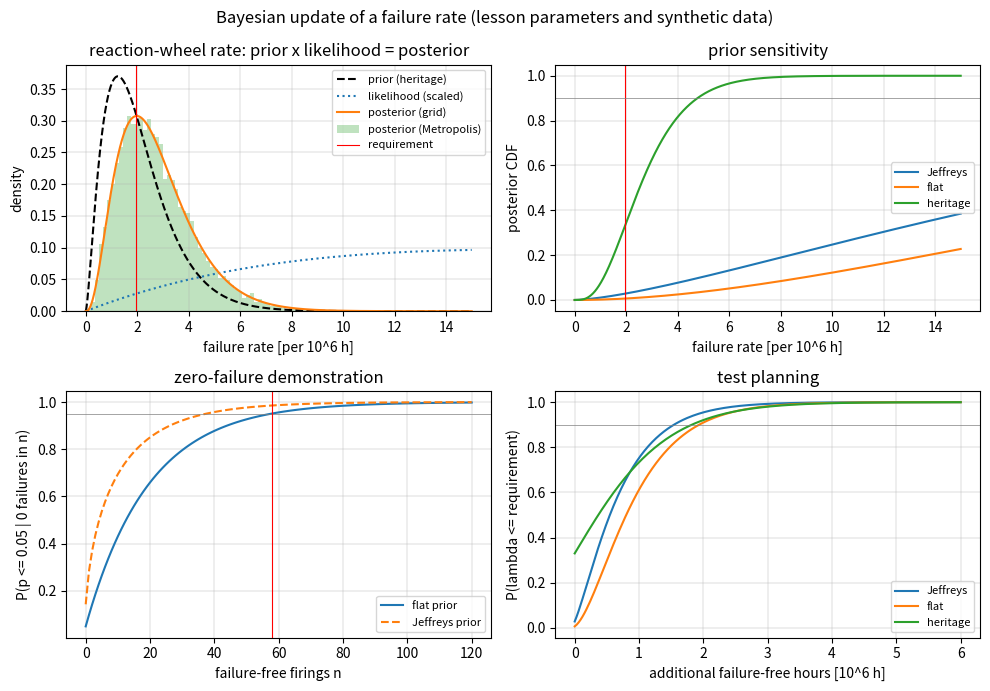

The matplotlib source for this figure:
"""P02.20 Bayesian Inference: reference solution.

Update a failure-rate estimate for a spacecraft reaction wheel from heritage data and new fleet
hours: Bayes' theorem with discrete and continuous priors, the Gamma-Poisson and Beta-binomial
conjugate updates derived in the lesson, a grid posterior and a Metropolis sampler written from
scratch and checked against ``scipy.stats`` as the oracle, credible intervals (equal-tailed and
highest-density), posterior predictive reliability, the frequentist chi-square bound for
comparison, test planning (hours or firings needed to demonstrate a requirement) and a
calibration experiment on synthetic fleets.

Conventions:
    * A constant failure rate lambda [1/h]: failures in exposure T hours are Poisson with mean lambda T.
    * Gamma(alpha, beta) is the *rate* parametrisation: pdf beta^alpha lambda^(alpha-1) e^(-beta lambda) / Gamma(alpha),
      mean alpha/beta, variance alpha/beta^2. alpha counts "prior failures", beta counts "prior hours".
    * Beta(a, b) for a per-demand failure probability p: mean a/(a+b).
    * Every number used as data in this lesson is a lesson parameter or a seeded synthetic draw,
      not a measurement.

Run:  python solution.py          (prints the update, writes failure_rate_posterior.png)
Test: AEFS_IMPL=solution pytest curriculum/phase-02/lesson-20-bayesian-inference
"""
from __future__ import annotations

from collections.abc import Callable
from math import lgamma
from pathlib import Path

import numpy as np
from scipy.special import gammainc, gammaincinv
from scipy.stats import chi2

HOURS_PER_YEAR = 8766.0

# Reaction-wheel reliability problem (lesson parameters, not measurements).
HERITAGE = {"failures": 2, "hours": 1.2e6}          # predecessor wheel: 2 failures in 1.2 million unit-hours
FLEET = {"failures": 1, "hours": 6.0e4}             # new wheel: 10 units x 6000 h, one failure
MISSION_HOURS = 3.0 * HOURS_PER_YEAR                # 3-year mission: 26 298 h
RELIABILITY_REQUIRED = 0.95                         # P(no failure in the mission) >= 0.95
PYRO = {"failures": 0, "firings": 40}               # separation nuts: 40 test firings, no failure


# ---------------------------------------------------------------- Bayes' theorem, discrete

def bayes_discrete(prior: np.ndarray, likelihood: np.ndarray) -> tuple[np.ndarray, float]:
    """Return (posterior, evidence) for hypotheses with the given prior probabilities and likelihoods of the data.

    posterior_i = prior_i * likelihood_i / evidence, evidence = sum_i prior_i * likelihood_i.
    Raise ``ValueError`` if the prior does not sum to 1, has negative entries, or the evidence is zero.
    """
    prior = np.asarray(prior, dtype=float)
    like = np.asarray(likelihood, dtype=float)
    if prior.shape != like.shape or np.any(prior < 0.0) or np.any(like < 0.0):
        raise ValueError("prior and likelihood must be non-negative arrays of the same shape")
    if not np.isclose(prior.sum(), 1.0, rtol=0.0, atol=1e-9):
        raise ValueError("prior must sum to 1")
    joint = prior * like
    evidence = float(joint.sum())
    if evidence <= 0.0:
        raise ValueError("the data are impossible under every hypothesis")
    return joint / evidence, evidence


def odds_update(prior_odds: float, bayes_factor: float) -> float:
    """Return the posterior odds = prior odds x Bayes factor (likelihood ratio of the data under the two hypotheses)."""
    if prior_odds < 0.0 or bayes_factor < 0.0:
        raise ValueError("odds and Bayes factors are non-negative")
    return prior_odds * bayes_factor


# ---------------------------------------------------------------- likelihoods and densities (log-space, from scratch)

def log_binomial_likelihood(k: int, n: int, p: np.ndarray) -> np.ndarray:
    """Return log P(k failures in n demands | p) = log C(n, k) + k log p + (n - k) log(1 - p), elementwise in p."""
    if not 0 <= k <= n:
        raise ValueError("need 0 <= k <= n")
    p = np.asarray(p, dtype=float)
    with np.errstate(divide="ignore", invalid="ignore"):
        t_fail = np.where(k == 0, 0.0, k * np.log(p))                 # 0 log 0 = 0 at p = 0
        t_ok = np.where(n - k == 0, 0.0, (n - k) * np.log1p(-p))      # and at p = 1
    return lgamma(n + 1) - lgamma(k + 1) - lgamma(n - k + 1) + t_fail + t_ok


def log_poisson_likelihood(k: int, T: float, lam: np.ndarray) -> np.ndarray:
    """Return log P(k failures in T hours | lambda) = k log(lambda T) - lambda T - log k!, elementwise in lambda."""
    if k < 0 or T <= 0.0:
        raise ValueError("need k >= 0 and T > 0")
    lam = np.asarray(lam, dtype=float)
    with np.errstate(divide="ignore", invalid="ignore"):
        ll = np.where(lam > 0.0, k * np.log(lam * T), 0.0 if k == 0 else -np.inf)
    return ll - lam * T - lgamma(k + 1)


def log_gamma_pdf(lam: np.ndarray, alpha: float, beta: float) -> np.ndarray:
    """Return log of the Gamma(alpha, beta) density in the rate parametrisation, elementwise; -inf for lambda <= 0.

    For beta = 0 (an improper prior such as Jeffreys' alpha = 1/2 or the flat alpha = 1) the
    normalising constant is dropped and (alpha - 1) log lambda is returned.
    """
    if alpha <= 0.0 or beta < 0.0:
        raise ValueError("alpha must be positive and beta non-negative")
    lam = np.asarray(lam, dtype=float)
    with np.errstate(divide="ignore"):
        ll = np.where(lam > 0.0, (alpha - 1.0) * np.log(np.where(lam > 0.0, lam, 1.0)) - beta * lam, -np.inf)
    if alpha == 1.0:
        ll = np.where(lam >= 0.0, -beta * lam, -np.inf)                       # lambda^0 = 1 at the origin
    if beta > 0.0:
        ll = ll + alpha * np.log(beta) - lgamma(alpha)
    return ll


def log_beta_pdf(p: np.ndarray, a: float, b: float) -> np.ndarray:
    """Return log of the Beta(a, b) density, elementwise; -inf outside [0, 1]."""
    if a <= 0.0 or b <= 0.0:
        raise ValueError("a and b must be positive")
    p = np.asarray(p, dtype=float)
    inside = (p >= 0.0) & (p <= 1.0)
    with np.errstate(divide="ignore", invalid="ignore"):
        ll = (a - 1.0) * np.log(p) + (b - 1.0) * np.log1p(-p)
    ll = ll + lgamma(a + b) - lgamma(a) - lgamma(b)
    return np.where(inside, ll, -np.inf)


# ---------------------------------------------------------------- conjugate updates

def gamma_poisson_update(alpha: float, beta: float, k: int, T: float) -> tuple[float, float]:
    """Return the posterior (alpha + k, beta + T) of a Gamma(alpha, beta) prior after k failures in T hours."""
    if alpha <= 0.0 or beta < 0.0 or k < 0 or T < 0.0:
        raise ValueError("bad update parameters")
    return alpha + k, beta + T


def beta_binomial_update(a: float, b: float, k: int, n: int) -> tuple[float, float]:
    """Return the posterior (a + k, b + n - k) of a Beta(a, b) prior after k failures in n demands."""
    if a <= 0.0 or b <= 0.0 or not 0 <= k <= n:
        raise ValueError("bad update parameters")
    return a + k, b + n - k


def sequential_update(alpha: float, beta: float, events: list[tuple[int, float]]) -> tuple[float, float]:
    """Apply ``gamma_poisson_update`` once per (k, T) record in ``events``, in order, and return the final (alpha, beta)."""
    for k, T in events:
        alpha, beta = gamma_poisson_update(alpha, beta, k, T)
    return alpha, beta


# ---------------------------------------------------------------- grid posterior (from scratch)

def grid_posterior(grid: np.ndarray, log_prior: np.ndarray, log_likelihood: np.ndarray) -> np.ndarray:
    """Return the posterior density on ``grid`` from log prior and log likelihood values, normalised by the trapezoid rule.

    Works in log space (subtracting the maximum before exponentiating) so that likelihoods like
    lambda^k e^(-lambda T) with T ~ 10^6 h do not underflow. Raise ``ValueError`` if nothing is finite.
    """
    grid = np.asarray(grid, dtype=float)
    lp = np.asarray(log_prior, dtype=float) + np.asarray(log_likelihood, dtype=float)
    if grid.ndim != 1 or lp.shape != grid.shape or np.any(np.diff(grid) <= 0.0):
        raise ValueError("grid must be a strictly increasing 1-D array matching the log arrays")
    finite = np.isfinite(lp)
    if not np.any(finite):
        raise ValueError("the posterior is zero everywhere on the grid")
    dens = np.zeros_like(grid)
    dens[finite] = np.exp(lp[finite] - lp[finite].max())
    area = np.trapezoid(dens, grid)
    if area <= 0.0:
        raise ValueError("the posterior has zero area on the grid")
    return dens / area


def grid_mean(grid: np.ndarray, pdf: np.ndarray) -> float:
    """Return the mean of a density tabulated on ``grid`` (trapezoid rule)."""
    return float(np.trapezoid(grid * pdf, grid))


def grid_cdf(grid: np.ndarray, pdf: np.ndarray) -> np.ndarray:
    """Return the cumulative distribution on ``grid`` (cumulative trapezoid), from 0 to 1."""
    grid = np.asarray(grid, dtype=float)
    pdf = np.asarray(pdf, dtype=float)
    cdf = np.concatenate([[0.0], np.cumsum(0.5 * (pdf[1:] + pdf[:-1]) * np.diff(grid))])
    return cdf / cdf[-1]


def grid_quantile(grid: np.ndarray, pdf: np.ndarray, q: float) -> float:
    """Return the value x with CDF(x) = q by linear interpolation of the tabulated CDF."""
    if not 0.0 <= q <= 1.0:
        raise ValueError("q must lie in [0, 1]")
    return float(np.interp(q, grid_cdf(grid, pdf), grid))


def credible_interval(grid: np.ndarray, pdf: np.ndarray, level: float = 0.9) -> tuple[float, float]:
    """Return the equal-tailed credible interval (lower, upper) that holds probability ``level``."""
    if not 0.0 < level < 1.0:
        raise ValueError("level must lie in (0, 1)")
    tail = 0.5 * (1.0 - level)
    return grid_quantile(grid, pdf, tail), grid_quantile(grid, pdf, 1.0 - tail)


def hpd_interval(grid: np.ndarray, pdf: np.ndarray, level: float = 0.9) -> tuple[float, float]:
    """Return the highest-posterior-density interval: the shortest interval holding probability ``level``.

    Found by lowering a density threshold until the mass above it reaches ``level``; assumes a
    unimodal density on the grid. Raise ``ValueError`` for a bad level.
    """
    if not 0.0 < level < 1.0:
        raise ValueError("level must lie in (0, 1)")
    grid = np.asarray(grid, dtype=float)
    pdf = np.asarray(pdf, dtype=float)
    cdf = grid_cdf(grid, pdf)
    for thr in np.sort(pdf)[::-1]:
        inside = pdf >= thr
        lo, hi = np.flatnonzero(inside)[[0, -1]]
        if cdf[hi] - cdf[lo] >= level:
            return float(grid[lo]), float(grid[hi])
    return float(grid[0]), float(grid[-1])


# ---------------------------------------------------------------- Metropolis sampler (from scratch)

def metropolis(log_target: Callable[[float], float], x0: float, n_samples: int, step: float,
               rng: np.random.Generator, burn_in: int = 1000) -> tuple[np.ndarray, float]:
    """Return (samples, acceptance rate) from a random-walk Metropolis chain targeting exp(log_target).

    Proposal x' = x + step * N(0, 1); accept with probability min(1, exp(log_target(x') - log_target(x))).
    ``burn_in`` initial draws are discarded. A proposal with log_target = -inf is always rejected,
    which is how a support boundary (lambda > 0) is enforced.
    """
    if n_samples <= 0 or step <= 0.0 or burn_in < 0:
        raise ValueError("n_samples and step must be positive, burn_in non-negative")
    x = float(x0)
    lx = float(log_target(x))
    if not np.isfinite(lx):
        raise ValueError("x0 must have finite log density")
    out = np.empty(n_samples)
    accepted = 0
    total = n_samples + burn_in
    innov = rng.normal(0.0, step, size=total)
    uni = np.log(rng.uniform(size=total))
    for i in range(total):
        xp = x + innov[i]
        lxp = float(log_target(xp))
        if np.isfinite(lxp) and uni[i] < lxp - lx:
            x, lx = xp, lxp
            if i >= burn_in:
                accepted += 1
        if i >= burn_in:
            out[i - burn_in] = x
    return out, accepted / n_samples


def autocorrelation_time(samples: np.ndarray, max_lag: int = 200) -> float:
    """Return the integrated autocorrelation time 1 + 2 sum_k rho_k (summing until rho first drops below 0).

    Effective sample size = n / autocorrelation_time.
    """
    x = np.asarray(samples, dtype=float)
    x = x - x.mean()
    var = float(np.dot(x, x) / x.size)
    if var == 0.0:
        return 1.0
    tau = 1.0
    for k in range(1, min(max_lag, x.size - 1) + 1):
        rho = float(np.dot(x[:-k], x[k:]) / x.size) / var
        if rho <= 0.0:
            break
        tau += 2.0 * rho
    return tau


# ---------------------------------------------------------------- what the posterior means for the mission

def prob_rate_below(alpha: float, beta: float, lam: float) -> float:
    """Return P(lambda <= lam) under Gamma(alpha, beta): the regularised lower incomplete gamma P(alpha, beta lam)."""
    if alpha <= 0.0 or beta <= 0.0 or lam < 0.0:
        raise ValueError("alpha, beta must be positive and lam non-negative")
    return float(gammainc(alpha, beta * lam))


def posterior_predictive_reliability(alpha: float, beta: float, t: float) -> float:
    """Return P(no failure in the next t hours) averaged over Gamma(alpha, beta): (beta / (beta + t))^alpha.

    E[e^(-lambda t)] is the Gamma moment-generating function at -t. It is always *above*
    e^(-mean t) because e^(-lambda t) is convex (Jensen's inequality): the chance that the rate is
    low helps more than the chance that it is high hurts, for the probability of zero failures.
    """
    if alpha <= 0.0 or beta <= 0.0 or t < 0.0:
        raise ValueError("alpha, beta must be positive and t non-negative")
    return float((beta / (beta + t)) ** alpha)


def hours_to_demonstrate(alpha: float, beta: float, lam_req: float, conf: float) -> float:
    """Return the additional failure-free hours T such that P(lambda <= lam_req | data + T) = conf.

    P(alpha, (beta + T) lam_req) = conf gives (beta + T) lam_req = P^{-1}(alpha, conf); T = that / lam_req - beta,
    clipped at 0 when the requirement is already demonstrated.
    """
    if not 0.0 < conf < 1.0 or lam_req <= 0.0:
        raise ValueError("conf must lie in (0, 1) and lam_req be positive")
    x = float(gammaincinv(alpha, conf))
    return max(0.0, x / lam_req - beta)


def frequentist_upper_bound(k: int, T: float, conf: float) -> float:
    """Return the one-sided upper confidence bound on lambda: chi2_{2k+2}(conf) / (2T).

    It equals the Bayesian upper credible bound from the flat prior Gamma(1, 0), whose posterior is
    Gamma(k + 1, T) = chi2 with 2k + 2 degrees of freedom scaled by 1/(2T).
    """
    if k < 0 or T <= 0.0 or not 0.0 < conf < 1.0:
        raise ValueError("bad inputs")
    return float(chi2.ppf(conf, 2 * k + 2) / (2.0 * T))


def zero_failure_tests_required(p_max: float, conf: float) -> int:
    """Return the smallest n with P(p <= p_max | 0 failures in n, flat prior) >= conf, i.e. 1 - (1 - p_max)^(n+1) >= conf.

    With the flat Beta(1, 1) prior the posterior after n successes is Beta(1, n + 1), whose CDF at
    p_max is 1 - (1 - p_max)^(n + 1).
    """
    if not 0.0 < p_max < 1.0 or not 0.0 < conf < 1.0:
        raise ValueError("p_max and conf must lie in (0, 1)")
    n = np.log(1.0 - conf) / np.log(1.0 - p_max) - 1.0
    return int(np.ceil(n - 1e-12))


def beta_cdf_grid(a: float, b: float, p_max: float, n_grid: int = 20001) -> float:
    """Return P(p <= p_max) under Beta(a, b) by integrating the tabulated density (a from-scratch incomplete beta).

    The density can be singular at p = 0 or p = 1 (a < 1 or b < 1, as for Jeffreys' Beta(1/2, 1/2)), so the
    grid is placed in u with p = sin^2(pi u / 2): the Jacobian dp/du = (pi/2) sin(pi u) vanishes at both
    ends and tames any singularity weaker than 1/p, after which the trapezoid rule converges.
    """
    if not 0.0 <= p_max <= 1.0:
        raise ValueError("p_max must lie in [0, 1]")
    u = np.linspace(0.0, 1.0, n_grid)
    p = np.sin(0.5 * np.pi * u) ** 2
    with np.errstate(divide="ignore", invalid="ignore"):
        log_dens = log_beta_pdf(p, a, b) + np.log(0.5 * np.pi * np.sin(np.pi * u))
    log_dens[~np.isfinite(log_dens)] = -np.inf          # the two end points (0 * inf): a single zero costs O(1/n_grid)
    dens_u = grid_posterior(u, log_dens, np.zeros_like(u))
    u_max = 2.0 / np.pi * np.arcsin(np.sqrt(p_max))
    return float(np.interp(u_max, u, grid_cdf(u, dens_u)))


# ---------------------------------------------------------------- synthetic fleets and calibration

def simulate_fleet_failures(lam: float, T: float, rng: np.random.Generator) -> int:
    """Return a synthetic failure count: one Poisson draw with mean lambda T."""
    if lam < 0.0 or T < 0.0:
        raise ValueError("lam and T must be non-negative")
    return int(rng.poisson(lam * T))


def credible_interval_coverage(alpha0: float, beta0: float, T: float, n_trials: int, level: float,
                               seed: int) -> float:
    """Return the fraction of synthetic fleets whose ``level`` equal-tailed posterior interval contains the true rate.

    Each trial draws lambda from the prior Gamma(alpha0, beta0), a Poisson count in T hours, updates
    to Gamma(alpha0 + k, beta0 + T) and checks whether lambda lies inside the interval (computed with
    ``scipy``'s gamma quantiles). Averaged over draws from the prior, Bayesian intervals are calibrated:
    the fraction tends to ``level``.
    """
    from scipy.stats import gamma as gamma_dist

    if n_trials <= 0 or not 0.0 < level < 1.0:
        raise ValueError("bad inputs")
    rng = np.random.default_rng(seed)
    tail = 0.5 * (1.0 - level)
    hits = 0
    for _ in range(n_trials):
        lam = rng.gamma(alpha0, 1.0 / beta0)
        k = simulate_fleet_failures(lam, T, rng)
        a, b = gamma_poisson_update(alpha0, beta0, k, T)
        lo, hi = gamma_dist.ppf([tail, 1.0 - tail], a, scale=1.0 / b)
        hits += int(lo <= lam <= hi)
    return hits / n_trials


def main(out_dir: str | Path = ".") -> None:
    """Run the reaction-wheel update, the pyro demonstration, the prior-sensitivity table and the calibration experiment."""
    import matplotlib

    matplotlib.use("Agg")
    import matplotlib.pyplot as plt
    from scipy.stats import gamma as gamma_dist

    out_dir = Path(out_dir)
    M = 1e6                                               # report rates per million hours
    lam_req = -np.log(RELIABILITY_REQUIRED) / MISSION_HOURS
    print(f"mission {MISSION_HOURS:.0f} h, reliability {RELIABILITY_REQUIRED}: required lambda <= {lam_req * M:.3f} per 10^6 h")

    # 1. Discrete update: is the lot good or bad?
    p_hyp = np.array([0.01, 0.10])
    prior = np.array([0.9, 0.1])
    like = np.exp(log_binomial_likelihood(1, 20, p_hyp))
    post, ev = bayes_discrete(prior, like)
    print(f"\nlot test, 1 failure in 20: likelihoods {like.round(4)}, evidence {ev:.4f}, posterior P(good) = {post[0]:.4f}")
    print(f"   prior odds good:bad 9:1, Bayes factor {like[0] / like[1]:.3f}, posterior odds {odds_update(9.0, like[0] / like[1]):.3f}")

    # 2. Reaction wheel: three priors, one data set.
    kh, Th = HERITAGE["failures"], HERITAGE["hours"]
    kf, Tf = FLEET["failures"], FLEET["hours"]
    priors = {
        "Jeffreys (alpha=1/2, beta=0)": (0.5, 0.0),
        "flat (alpha=1, beta=0)": (1.0, 0.0),
        "heritage (Jeffreys + 2 in 1.2e6 h)": gamma_poisson_update(0.5, 0.0, kh, Th),
    }
    print(f"\nnew wheel: {kf} failure in {Tf:.0f} h; maximum-likelihood rate {kf / Tf * M:.2f} per 10^6 h")
    print(f"{'prior':38s} {'post alpha':>10s} {'post beta/1e6':>13s} {'mean':>7s} {'90% ETI':>16s} {'P(req)':>7s} {'R(3 yr)':>8s} {'hours to 90%':>13s}")
    results = {}
    for name, (a0, b0) in priors.items():
        a, b = gamma_poisson_update(a0, b0, kf, Tf)
        lo, hi = gamma_dist.ppf([0.05, 0.95], a, scale=1.0 / b)
        results[name] = (a, b)
        print(f"{name:38s} {a:10.1f} {b / M:13.3f} {a / b * M:7.3f} [{lo * M:6.3f}, {hi * M:6.3f}] "
              f"{prob_rate_below(a, b, lam_req):7.3f} {posterior_predictive_reliability(a, b, MISSION_HOURS):8.4f} "
              f"{hours_to_demonstrate(a, b, lam_req, 0.9) / M:13.3f}e6")
    a, b = results["heritage (Jeffreys + 2 in 1.2e6 h)"]
    print(f"heritage posterior: mean {a / b * M:.3f}, SD {np.sqrt(a) / b * M:.3f} per 10^6 h;"
          f" e^(-mean t) = {np.exp(-a / b * MISSION_HOURS):.4f} vs predictive {posterior_predictive_reliability(a, b, MISSION_HOURS):.4f}")
    print(f"frequentist 95% upper bound from the fleet data alone: {frequentist_upper_bound(kf, Tf, 0.95) * M:.3f} per 10^6 h;"
          f" flat-prior 95% credible upper bound: {gamma_dist.ppf(0.95, kf + 1, scale=1.0 / Tf) * M:.3f}")

    # 3. Grid posterior and Metropolis against the conjugate closed form (heritage prior).
    grid = np.linspace(0.0, 15.0 / M, 6001)
    a0, b0 = priors["heritage (Jeffreys + 2 in 1.2e6 h)"]
    pdf = grid_posterior(grid, log_gamma_pdf(grid, a0, b0), log_poisson_likelihood(kf, Tf, grid))
    eti = credible_interval(grid, pdf, 0.9)
    hpd = hpd_interval(grid, pdf, 0.9)
    print(f"\ngrid posterior: mean {grid_mean(grid, pdf) * M:.4f} (closed form {a / b * M:.4f}),"
          f" 90% ETI [{eti[0] * M:.3f}, {eti[1] * M:.3f}], 90% HPD [{hpd[0] * M:.3f}, {hpd[1] * M:.3f}]"
          f" (width {(hpd[1] - hpd[0]) * M:.3f} vs {(eti[1] - eti[0]) * M:.3f})")
    log_target = lambda x: float(log_gamma_pdf(x, a0, b0) + log_poisson_likelihood(kf, Tf, x)) if x > 0.0 else -np.inf
    samples, acc = metropolis(log_target, a / b, 40_000, 1.5 * np.sqrt(a) / b, np.random.default_rng(20))
    tau_int = autocorrelation_time(samples)
    print(f"Metropolis: 40000 draws, acceptance {acc:.2f}, autocorrelation time {tau_int:.1f}, effective samples {40000 / tau_int:.0f};"
          f" mean {samples.mean() * M:.4f}, SD {samples.std() * M:.4f} (closed form {np.sqrt(a) / b * M:.4f}),"
          f" P(req) {np.mean(samples <= lam_req):.3f} (closed form {prob_rate_below(a, b, lam_req):.3f})")

    # 4. Pyro separation nuts: zero-failure demonstration.
    n, kp = PYRO["firings"], PYRO["failures"]
    ap, bp = beta_binomial_update(1.0, 1.0, kp, n)
    print(f"\npyro nuts: {kp} failures in {n} firings. Flat prior -> Beta({ap:.0f}, {bp:.0f}); P(p <= 0.05) = {beta_cdf_grid(ap, bp, 0.05):.4f}"
          f" (closed form {1 - 0.95 ** bp:.4f}); firings needed for 95%: {zero_failure_tests_required(0.05, 0.95)}")
    aj, bj = beta_binomial_update(0.5, 0.5, kp, n)
    print(f"   Jeffreys prior -> Beta({aj}, {bj}); P(p <= 0.05) = {beta_cdf_grid(aj, bj, 0.05):.4f}")

    # 5. Calibration experiment on synthetic fleets.
    cov = credible_interval_coverage(a0, b0, Tf, 4000, 0.9, seed=5)
    print(f"\ncalibration: 90% intervals from the heritage prior cover the true rate in {cov:.3f} of 4000 synthetic fleets")

    # 6. Sequential updating is order-independent.
    events = [(0, 2.0e4), (1, 1.5e4), (0, 2.5e4)]
    print("sequential update:", sequential_update(a0, b0, events), "reversed:", sequential_update(a0, b0, events[::-1]))

    # Figure.
    fig, axs = plt.subplots(2, 2, figsize=(10, 7))
    x = grid * M
    axs[0, 0].plot(x, np.exp(log_gamma_pdf(grid, a0, b0)) / M, "k--", label="prior (heritage)")
    like_curve = np.exp(log_poisson_likelihood(kf, Tf, grid))
    axs[0, 0].plot(x, like_curve / np.trapezoid(like_curve, x), ":", label="likelihood (scaled)")
    axs[0, 0].plot(x, pdf / M, label="posterior (grid)")
    axs[0, 0].hist(samples * M, bins=80, density=True, alpha=0.3, label="posterior (Metropolis)")
    axs[0, 0].axvline(lam_req * M, color="red", lw=0.8, label="requirement")
    axs[0, 0].set_xlabel("failure rate [per 10^6 h]")
    axs[0, 0].set_ylabel("density")
    axs[0, 0].set_title("reaction-wheel rate: prior x likelihood = posterior")
    axs[0, 0].legend(fontsize=8)
    for name, (aa, bb) in results.items():
        axs[0, 1].plot(x, gammainc(aa, bb * grid), label=name.split(" (")[0])
    axs[0, 1].axvline(lam_req * M, color="red", lw=0.8)
    axs[0, 1].axhline(0.9, color="gray", lw=0.5)
    axs[0, 1].set_xlabel("failure rate [per 10^6 h]")
    axs[0, 1].set_ylabel("posterior CDF")
    axs[0, 1].set_title("prior sensitivity")
    axs[0, 1].legend(fontsize=8)
    ns = np.arange(0, 121)
    axs[1, 0].plot(ns, 1.0 - 0.95 ** (ns + 1), label="flat prior")
    axs[1, 0].plot(ns, [beta_cdf_grid(0.5, 0.5 + nn, 0.05, 4001) for nn in ns], "--", label="Jeffreys prior")
    axs[1, 0].axhline(0.95, color="gray", lw=0.5)
    axs[1, 0].axvline(zero_failure_tests_required(0.05, 0.95), color="red", lw=0.8)
    axs[1, 0].set_xlabel("failure-free firings n")
    axs[1, 0].set_ylabel("P(p <= 0.05 | 0 failures in n)")
    axs[1, 0].set_title("zero-failure demonstration")
    axs[1, 0].legend(fontsize=8)
    T_add = np.linspace(0.0, 6.0e6, 200)
    for name, (aa, bb) in results.items():
        axs[1, 1].plot(T_add / M, [prob_rate_below(aa, bb + t, lam_req) for t in T_add], label=name.split(" (")[0])
    axs[1, 1].axhline(0.9, color="gray", lw=0.5)
    axs[1, 1].set_xlabel("additional failure-free hours [10^6 h]")
    axs[1, 1].set_ylabel("P(lambda <= requirement)")
    axs[1, 1].set_title("test planning")
    axs[1, 1].legend(fontsize=8)
    for ax in axs.ravel():
        ax.grid(True, lw=0.3)
    fig.suptitle("Bayesian update of a failure rate (lesson parameters and synthetic data)")
    fig.tight_layout()
    fig.savefig(out_dir / "failure_rate_posterior.png", dpi=150)
    print(f"\nsaved {out_dir / 'failure_rate_posterior.png'}")


if __name__ == "__main__":
    main()
